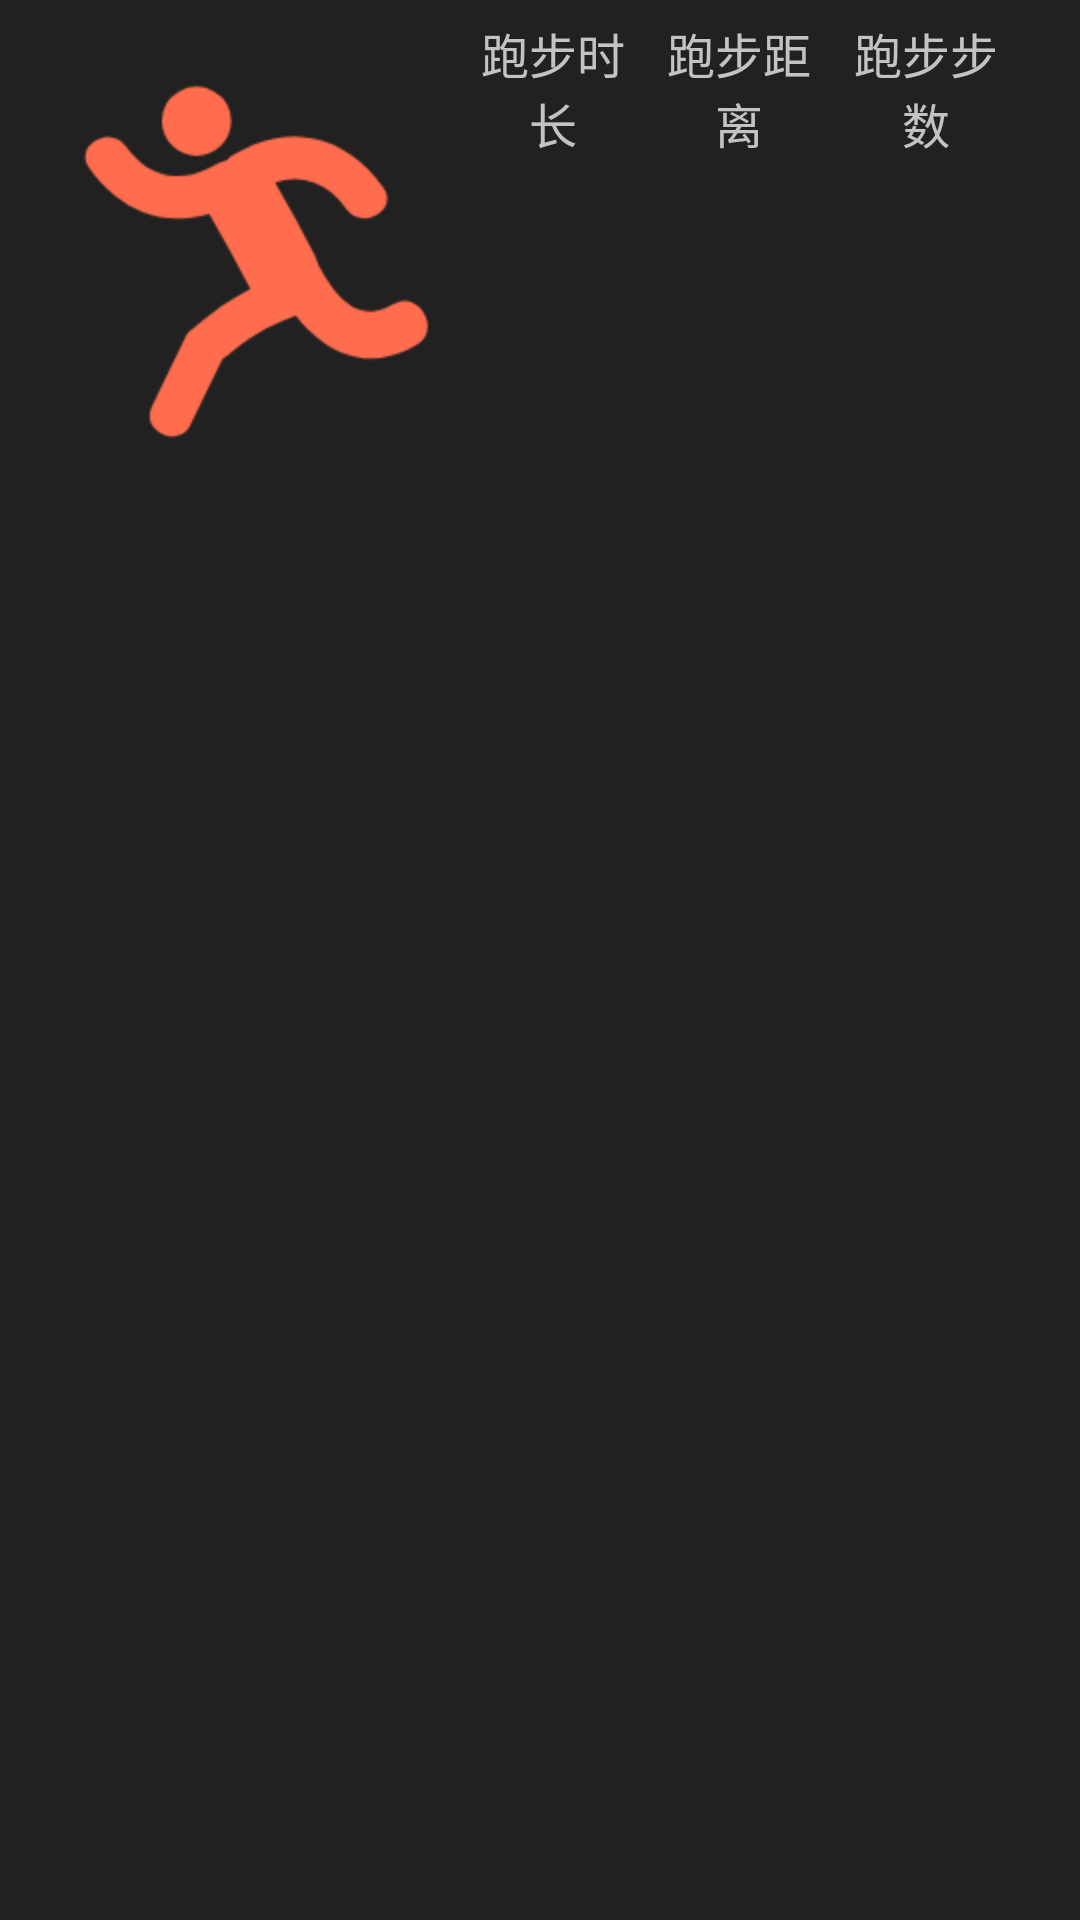

Produce the Android XML layout that renders to this screen, including the resource entries it uses.
<!-- AndroidManifest.xml: application theme AppTheme -->
<!-- res/layout/notification_layout.xml -->
<LinearLayout xmlns:android="http://schemas.android.com/apk/res/android"
    android:layout_width="match_parent"
    android:layout_height="match_parent"
    android:background="@color/black_dd"
    android:orientation="horizontal">

    <ImageView
        android:id="@+id/bike_icon"
        android:layout_width="wrap_content"
        android:layout_height="wrap_content"
        android:layout_marginLeft="20dp"
        android:layout_marginTop="20dp"
        android:src="@mipmap/hwpb" />

    <LinearLayout
        android:id="@+id/bike_distance_layout"
        android:layout_width="0dp"
        android:layout_height="wrap_content"
        android:layout_marginBottom="5dp"
        android:layout_marginRight="20dp"
        android:layout_marginTop="5dp"
        android:layout_weight="1"
        android:orientation="horizontal">

        <LinearLayout
            android:layout_width="0dp"
            android:layout_height="wrap_content"
            android:layout_weight="1"
            android:orientation="vertical">

            <TextView
                android:id="@+id/textview_time"
                style="@style/text_style"
                android:text="@string/bike_time"
                android:textColor="@color/white_bb" />

            <TextView
                android:id="@+id/bike_time"
                style="@style/text_style"
                android:textColor="@color/white" />
        </LinearLayout>


        <LinearLayout
            android:layout_width="0dp"
            android:layout_height="wrap_content"
            android:layout_weight="1"
            android:orientation="vertical">

            <TextView
                android:id="@+id/textview_distance"
                style="@style/text_style"
                android:text="@string/bike_distance"
                android:textColor="@color/white_bb" />

            <TextView
                android:id="@+id/bike_distance"
                style="@style/text_style"
                android:textColor="@color/white" />
        </LinearLayout>

        <LinearLayout
            android:layout_width="0dp"
            android:layout_height="wrap_content"
            android:layout_weight="1"
            android:orientation="vertical">

            <TextView
                android:id="@+id/textview_step"
                style="@style/text_style"
                android:text="跑步步数"
                android:textColor="@color/white_bb" />

            <TextView
                android:id="@+id/bike_step"
                style="@style/text_style"
                android:textColor="@color/white" />
        </LinearLayout>


    </LinearLayout>

</LinearLayout>
<!-- resources referenced by this layout -->
<resources>
  <color name="black_dd">#dd000000</color>
  <color name="white">#ffffff</color>
  <color name="white_bb">#bbffffff</color>
  <!-- mipmap hwpb: png bitmap (mipmap-hdpi, 7105 bytes) -->
  <string name="bike_distance">跑步距离</string>
  <string name="bike_time">跑步时长</string>
  <style name="text_style">
          <item name="android:layout_width">fill_parent</item>
          <item name="android:layout_height">wrap_content</item>
          <item name="android:padding">1dip</item>
          <item name="android:textSize">16sp</item>
          <item name="android:gravity">center</item>
          <item name="android:textColor">@color/color_747474</item>
      </style>
  <style name="AppTheme" parent="Theme.AppCompat.Light.NoActionBar">
          
          <item name="colorPrimary">@color/colorPrimary</item>
          <item name="colorPrimaryDark">@color/colorPrimaryDark</item>
          <item name="colorAccent">@color/colorAccent</item>
      </style>
  <color name="color_747474">#747474</color>
  <color name="colorPrimary">#3F51B5</color>
  <color name="colorPrimaryDark">#303F9F</color>
  <color name="colorAccent">#FF4081</color>
</resources>
